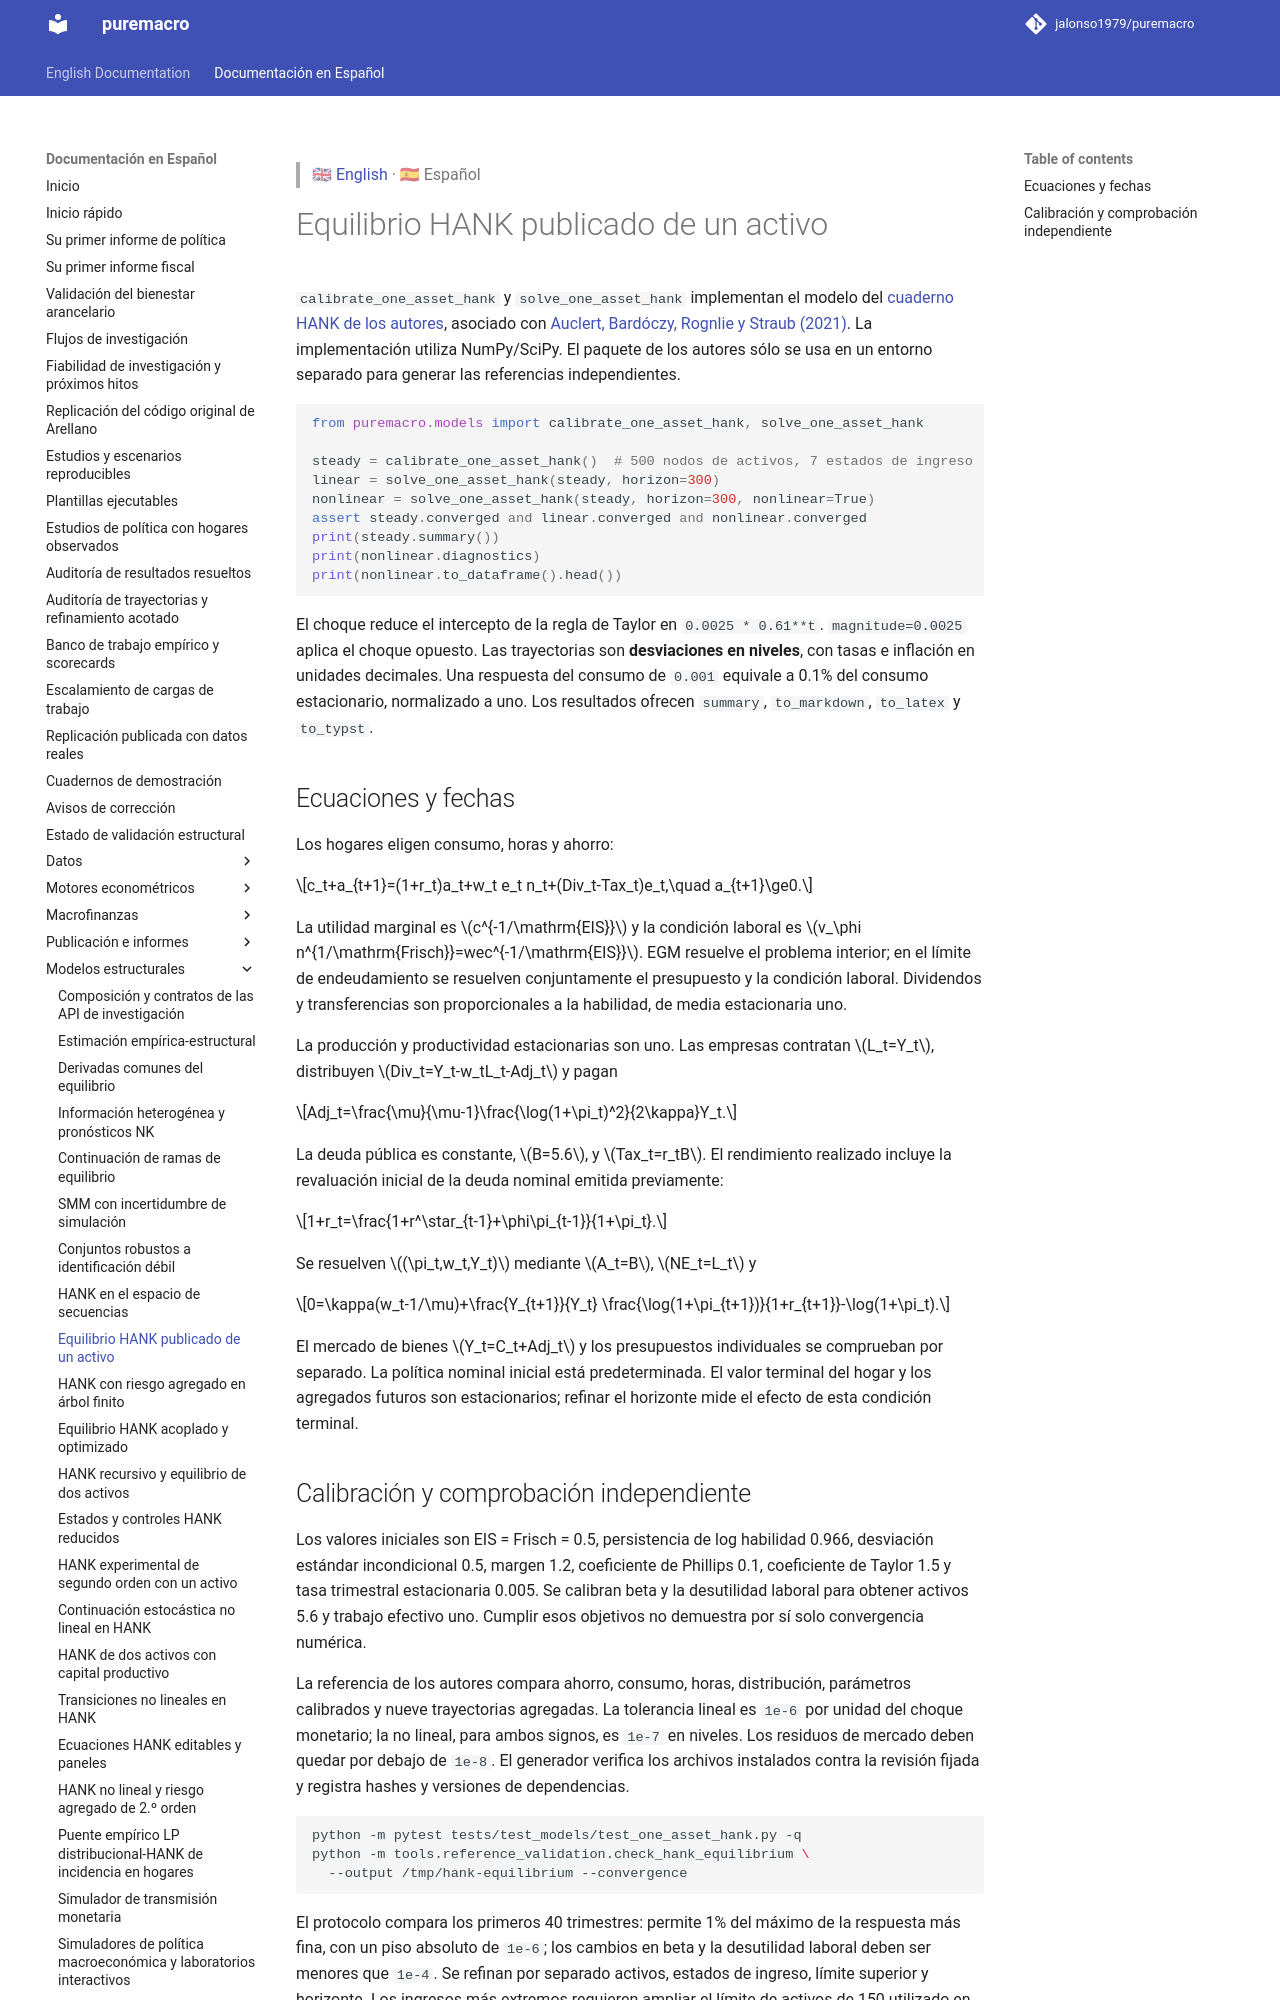

repository: Allisterh/puremacro · page: docs/es/hank_equilibrium/index.html · generator: mkdocs

> 🇬🇧 [English](../hank_equilibrium.md) · 🇪🇸 Español

# Equilibrio HANK publicado de un activo

`calibrate_one_asset_hank` y `solve_one_asset_hank` implementan el modelo del
[cuaderno HANK de los autores](https://github.com/shade-econ/sequence-jacobian/blob/eb4ac4c3157357a4cacbea4b5a7a281f5b48cab9/notebooks/hank.ipynb),
asociado con [Auclert, Bardóczy, Rognlie y Straub (2021)](https://doi.org/10.3982/ECTA17434).
La implementación utiliza NumPy/SciPy. El paquete de los autores sólo se usa
en un entorno separado para generar las referencias independientes.

```python
from puremacro.models import calibrate_one_asset_hank, solve_one_asset_hank

steady = calibrate_one_asset_hank()  # 500 nodos de activos, 7 estados de ingreso
linear = solve_one_asset_hank(steady, horizon=300)
nonlinear = solve_one_asset_hank(steady, horizon=300, nonlinear=True)
assert steady.converged and linear.converged and nonlinear.converged
print(steady.summary())
print(nonlinear.diagnostics)
print(nonlinear.to_dataframe().head())
```

El choque reduce el intercepto de la regla de Taylor en `0.0025 * 0.61**t`.
`magnitude=0.0025` aplica el choque opuesto. Las trayectorias son **desviaciones
en niveles**, con tasas e inflación en unidades decimales. Una respuesta del
consumo de `0.001` equivale a 0.1% del consumo estacionario, normalizado a uno.
Los resultados ofrecen `summary`, `to_markdown`, `to_latex` y `to_typst`.

## Ecuaciones y fechas

Los hogares eligen consumo, horas y ahorro:

$$c_t+a_{t+1}=(1+r_t)a_t+w_t e_t n_t+(Div_t-Tax_t)e_t,\quad a_{t+1}\ge0.$$

La utilidad marginal es $c^{-1/\mathrm{EIS}}$ y la condición laboral es
$v_\phi n^{1/\mathrm{Frisch}}=wec^{-1/\mathrm{EIS}}$. EGM resuelve el problema
interior; en el límite de endeudamiento se resuelven conjuntamente el
presupuesto y la condición laboral. Dividendos y transferencias son
proporcionales a la habilidad, de media estacionaria uno.

La producción y productividad estacionarias son uno. Las empresas contratan
$L_t=Y_t$, distribuyen $Div_t=Y_t-w_tL_t-Adj_t$ y pagan

$$Adj_t=\frac{\mu}{\mu-1}\frac{\log(1+\pi_t)^2}{2\kappa}Y_t.$$

La deuda pública es constante, $B=5.6$, y $Tax_t=r_tB$. El rendimiento realizado
incluye la revaluación inicial de la deuda nominal emitida previamente:

$$1+r_t=\frac{1+r^\star_{t-1}+\phi\pi_{t-1}}{1+\pi_t}.$$

Se resuelven $(\pi_t,w_t,Y_t)$ mediante $A_t=B$, $NE_t=L_t$ y

$$0=\kappa(w_t-1/\mu)+\frac{Y_{t+1}}{Y_t}
\frac{\log(1+\pi_{t+1})}{1+r_{t+1}}-\log(1+\pi_t).$$

El mercado de bienes $Y_t=C_t+Adj_t$ y los presupuestos individuales se
comprueban por separado. La política nominal inicial está predeterminada.
El valor terminal del hogar y los agregados futuros son estacionarios;
refinar el horizonte mide el efecto de esta condición terminal.
